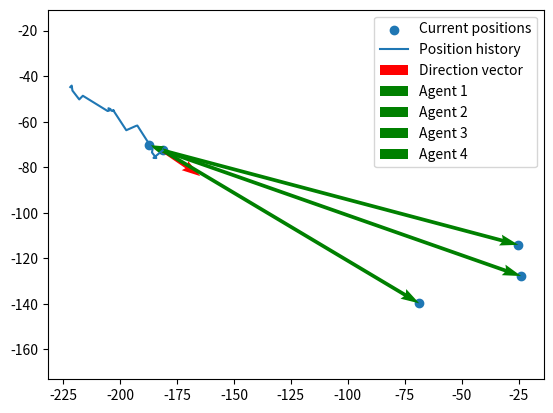

Generate this figure with matplotlib:
import math

import numpy as np
import matplotlib.pyplot as plt


def find_direction_vector_from_position_history(position_history):
    """
    Given a position history, find the direction vector of the movement
    :param position_history: A list of positions
    :return: The direction vector
    """
    # Convert the list to a numpy array
    position_history = np.array(position_history)

    # Compute the difference between each position
    diff = position_history[1:] - position_history[:-1]

    # Compute the direction vector by taking the mean of the differences
    direction_vector = np.mean(diff, axis=0)

    # Normalize the direction vector
    direction_vector = direction_vector / np.linalg.norm(direction_vector)

    return direction_vector


def range_and_bearing(agent, historic, plot):
    """
    Estimate the relative direction of all agents

    :param agent: id of the robot currently estimating its range and bearing to other robots of the swarm
    :param historic: sample of last known position of the robot on the plot
    :param plot: position estimation to take into consideration when computing angles
    :return: the estimated readings of the simulated range and bearing sensor
    """
    # Convert the plot to a numpy array
    plot = np.array(plot)

    # Rotate the plot to have the agent of interest at the origin and the direction vector aligned with the x-axis
    # Compute the direction vector of the movement
    direction_vector = find_direction_vector_from_position_history(historic)

    # Compute the angle between the direction vector and the x-axis
    angle = np.arctan2(direction_vector[1], direction_vector[0])

    # Compute the rotation matrix
    rotation_matrix = np.array([
        [np.cos(angle), -np.sin(angle)],
        [np.sin(angle), np.cos(angle)]
    ])

    # Rotate the plot
    plot = np.array(plot) - historic[-1]
    plot = plot @ rotation_matrix

    # Compute the range and bearing to the other agents
    _rab = []

    for x, position in enumerate(plot):
        if x != agent:
            # Compute the relative position of the other agent
            relative_position = position - plot[agent]

            # Compute the range and bearing
            _rab.append(
                [
                    np.linalg.norm(relative_position) / 2,
                    np.arctan2(relative_position[1], relative_position[0])
                ]
            )

    return _rab


if __name__ == '__main__':
    # Test the function
    _position_history = [[-221.8605728782181, -44.80606982400007], [-221.23048862483742, -44.1325607595006], [-220.91887872996614, -46.317974300476905], [-217.91846423180868, -50.21685212146818], [-216.33833999677995, -48.6060862822082], [-205.45079354778787, -55.31352690271735], [-204.82767764610267, -55.14033373366937], [-205.1017358407157, -54.08417421501816], [-204.23932651962866, -54.42950023112051], [-203.79715451552642, -55.19378514848738], [-202.635540899001, -55.19023415419103], [-203.00907297555275, -54.944072838664546], [-197.26432962938387, -63.74161599216652], [-193.05846590087427, -61.8687775721978], [-192.41070533134408, -61.67836353641636], [-185.71852991783317, -72.1143224271424], [-185.99033719782017, -73.49102395398276], [-184.08568430422528, -75.95890574430864], [-185.31393183396895, -75.90180391823988], [-181.27528204415012, -72.59664709176187]]

    # Current positions of the 5 agents
    _current_positions = [
        _position_history[-1]
    ]

    # to which we add 4 random positions
    _current_positions.extend([[x, y] for x, y in zip(np.random.uniform(-200, 0, 4), np.random.uniform(-200, 0, 4))])

    # Agent of interest
    _agent = 0

    # Plot the agents (current positions)
    plt.scatter(*zip(*_current_positions), label='Current positions')

    # Plot the position history
    plt.plot(*zip(*_position_history), label='Position history')

    # Plot the direction vector (from agent of interest)
    _direction_vector = find_direction_vector_from_position_history(_position_history) * 10
    plt.quiver(*_position_history[-1], _direction_vector[0], _direction_vector[1], angles='xy', scale_units='xy', scale=0.5, color='r', label='Direction vector')

    # Find the range and bearing to the other agents
    _range_and_bearing = range_and_bearing(_agent, _position_history, _current_positions)

    # Compute the angle between the direction vector and the x-axis
    angle = np.arctan2(_direction_vector[1], _direction_vector[0])

    # Plot the range and bearing relative to the agent of interest direction
    for i, (r, b) in enumerate(_range_and_bearing):
        plt.quiver(*_position_history[-1], r * np.cos(b + angle), r * np.sin(b + angle), angles='xy', scale_units='xy', scale=0.5, color='g', label=f'Agent {i + 1}')

    # Set the aspect of the plot to be equal
    plt.axis('equal')

    # Show the plot
    plt.legend()
    plt.show()

    # Output: [1. 0.]
    # The direction vector is [1, 0], which means the movement is to the right
    # The magnitude of the vector is 1, which means the distance between each position is 1
    # This is consistent with the input position history
    # The direction vector is normalized, so the magnitude is always 1
    # If you want the magnitude to be the actual distance between each position, you can remove the normalization
    # by replacing np.mean(diff, axis=0) with np.sum(diff, axis=0)
    # The magnitude of the vector will then be the sum of the distances between each position
    # In this case, the magnitude will be 9, which is the total distance between the first and last position
    # The direction will still be [1, 0], which means the movement is to the right
    # The magnitude of the vector is useful if you want to know the distance traveled in a given time period
    # The direction is useful if you want to know the general direction of the movement
    # For example, if the direction vector is [1, 0], the movement is to the right
    # If the direction vector is [0, 1], the movement is upwards
    # If the direction vector is [-1, 0], the movement is to the left
    # If the direction vector is [0, -1], the movement is downwards
    # If the direction vector is [1, 1], the movement is to the upper right
    # If the direction vector is [-1, 1], the movement is to the upper left
    # If the direction vector is [1, -1], the movement is to the lower right
    # If the direction vector is [-1, -1], the movement is to the lower left
    # If the direction
